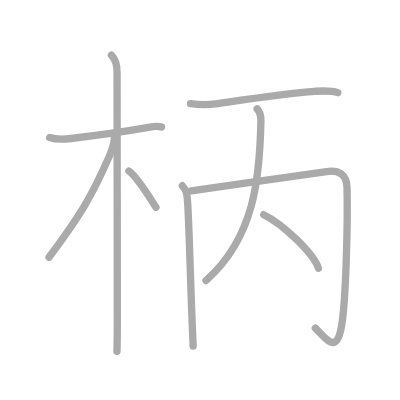
t = 0.00 s
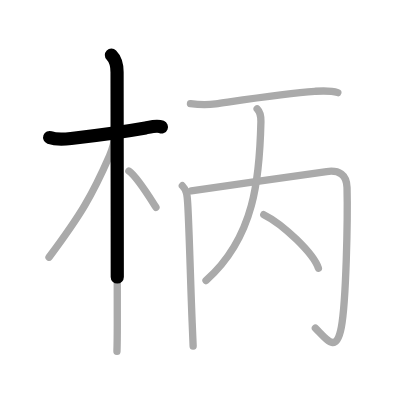
t = 1.75 s
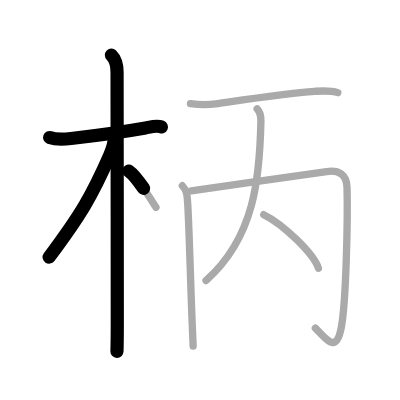
t = 3.50 s
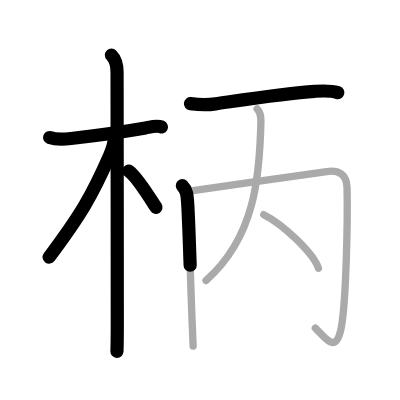
t = 5.50 s
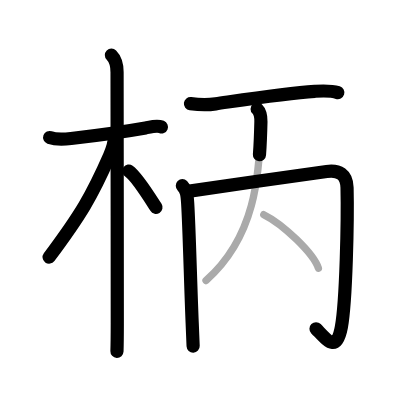
t = 7.25 s
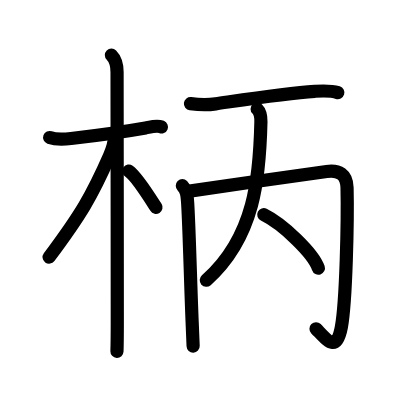
t = 9.00 s

The animated SVG that drew these frames (rendered in a browser with its animation timeline set to each time). Animation: 9 SMIL elements (animate=9); one cycle of 9.00 s.

<?xml version="1.0" standalone="no"?>
<!DOCTYPE svg PUBLIC "-//W3C//DTD SVG 1.1//EN"   "http://www.w3.org/Graphics/SVG/1.1/DTD/svg11.dtd">
<svg width="400px" height="400px"  version="1.1" xmlns="http://www.w3.org/2000/svg">
  <defs>
    <marker id="Triangle" viewBox="0 0 10 10" refX="0" refY="5" markerUnits="strokeWidth" markerWidth="3" style="stroke-opacity:0%;fill:#aaaaaa;" markerHeight="2" orient="auto">
      <path d="M 0 0 L 10 5 L 0 10 z" />
    </marker>
    
    <marker id="Arrow" viewBox="0 0 10 10" refX="5" refY="5" markerUnits="strokeWidth" markerWidth="1.8" style="stroke-opacity:0%;fill:#770000;" markerHeight="2" orient="auto">
      <path d="M 0 4 L 6 4 L 4 1 L 10 5 L 4 9 L 6 6 L 0 6 z" />
        <circle cx="5" cy="5" r="5" />
      </marker>
    
    <marker id="TriangleRed" viewBox="0 0 10 10" refX="0" refY="5" markerUnits="strokeWidth" markerWidth="3" style="stroke-opacity:0%;fill:#CC0000;" markerHeight="2" orient="auto">
      <path d="M 0 0 L 10 5 L 0 10 z" />
    </marker>
    
    <marker id="ArrowRed" viewBox="0 0 10 10" refX="5" refY="5" markerUnits="strokeWidth" markerWidth="1.8" style="stroke-opacity:0%;fill:#CC0000;" markerHeight="2" orient="auto">
      <path d="M 0 4 L 6 4 L 4 1 L 10 5 L 4 9 L 6 6 L 0 6 z" />
        <circle cx="5" cy="5" r="5" />
      </marker>
    
  </defs>
  
  <path style="fill:#ffffff; fill-opacity:100%; fill-rule:evenodd; stroke-width:0;" d="M 0 0 L 400px 0 L 400px 400px L 0 400px L 0 0" />

  <g transform="scale(3.6697247706422 3.6697247706422)">
<path style="fill:none; fill-opacity:0%; fill-rule:evenodd; stroke:#aaaaaa; stroke-opacity:100%; stroke-width: 1.5pt; stroke-linejoin:round; stroke-linecap:round;" d="M13.53 37.47C15 38 18.03 37.9 19.37 37.74c5.21-0.62 14.66-1.89 20.29-2.88c1.26-0.22 3.08-0.78 4.35-0.25"></path>
<path style="fill:none; fill-opacity:0%; fill-rule:evenodd; stroke:#aaaaaa; stroke-opacity:100%; stroke-width: 1.5pt; stroke-linejoin:round; stroke-linecap:round;" d="M30.36 15c1.26 1.26 1.54 3 1.54 4.67c0 0.76 0.06 47.45 0.06 68.58c0 5.03-0.05 6.36-0.09 7.5"></path>
<path style="fill:none; fill-opacity:0%; fill-rule:evenodd; stroke:#aaaaaa; stroke-opacity:100%; stroke-width: 1.5pt; stroke-linejoin:round; stroke-linecap:round;" d="M31.19 37.28c0 1.97-0.67 3.6-1.33 5.12c-4.8 10.97-7.86 16.1-16.5 27.69"></path>
<path style="fill:none; fill-opacity:0%; fill-rule:evenodd; stroke:#aaaaaa; stroke-opacity:100%; stroke-width: 1.5pt; stroke-linejoin:round; stroke-linecap:round;" d="M35.12 46.62c2.11 1.45 5.59 7.06 7.38 9.88"></path>
<path style="fill:none; fill-opacity:0%; fill-rule:evenodd; stroke:#aaaaaa; stroke-opacity:100%; stroke-width: 1.5pt; stroke-linejoin:round; stroke-linecap:round;" d="M51.9 28.25c2.97 0.38 4.61 0.38 6.87 0.05c6.68-0.97 19.16-2.94 26.98-3.42c2.1-0.13 4.27-0.29 6.31 0.36"></path>
<path style="fill:none; fill-opacity:0%; fill-rule:evenodd; stroke:#aaaaaa; stroke-opacity:100%; stroke-width: 1.5pt; stroke-linejoin:round; stroke-linecap:round;" d="M49.69 50.61c1.22 1.22 1.31 2.51 1.45 4.73c0.43 6.83 0.79 22.35 1.23 32.65c0.1 2.48 0.19 4.65 0.26 6.33"></path>
<path style="fill:none; fill-opacity:0%; fill-rule:evenodd; stroke:#aaaaaa; stroke-opacity:100%; stroke-width: 1.5pt; stroke-linejoin:round; stroke-linecap:round;" d="M52.12 52.01c7.51-1.12 30.71-4.43 36.9-5.27c3.32-0.45 5.46 0.75 5.55 4.41c0.21 8.92-0.26 31.04-1.55 37.98c-1.35 7.25-3.77 3.61-7.08 0.28"></path>
<path style="fill:none; fill-opacity:0%; fill-rule:evenodd; stroke:#aaaaaa; stroke-opacity:100%; stroke-width: 1.5pt; stroke-linejoin:round; stroke-linecap:round;" d="M70.07 29.69c0.81 0.81 1.06 1.93 1.03 3.45c-0.34 14.98-1.59 31.48-14.96 43.3"></path>
<path style="fill:none; fill-opacity:0%; fill-rule:evenodd; stroke:#aaaaaa; stroke-opacity:100%; stroke-width: 1.5pt; stroke-linejoin:round; stroke-linecap:round;" d="M71.88 58.5c5.25 2.58 13.57 10.59 14.88 14.59"></path>

<path style="fill:none; fill-opacity:0%; fill-rule:evenodd; stroke:#000000; stroke-opacity:100%; stroke-width: 2.7pt; stroke-linejoin:round; stroke-linecap:round;" d="M13.53 37.47C15 38 18.03 37.9 19.37 37.74c5.21-0.62 14.66-1.89 20.29-2.88c1.26-0.22 3.08-0.78 4.35-0.25" pathLength="100" stroke-dashoffset="100" stroke-dasharray="100 105"><animate id="dashAnim1" attributeName="stroke-dashoffset" from="100" to="0" dur="1s" calcMode="linear" fill="freeze"/></path>
<path style="fill:none; fill-opacity:0%; fill-rule:evenodd; stroke:#000000; stroke-opacity:100%; stroke-width: 2.7pt; stroke-linejoin:round; stroke-linecap:round;" d="M30.36 15c1.26 1.26 1.54 3 1.54 4.67c0 0.76 0.06 47.45 0.06 68.58c0 5.03-0.05 6.36-0.09 7.5" pathLength="100" stroke-dashoffset="100" stroke-dasharray="100 105"><animate id="dashAnim2" attributeName="stroke-dashoffset" from="100" to="0" dur="1s" calcMode="linear" begin="dashAnim1.end" fill="freeze"/></path>
<path style="fill:none; fill-opacity:0%; fill-rule:evenodd; stroke:#000000; stroke-opacity:100%; stroke-width: 2.7pt; stroke-linejoin:round; stroke-linecap:round;" d="M31.19 37.28c0 1.97-0.67 3.6-1.33 5.12c-4.8 10.97-7.86 16.1-16.5 27.69" pathLength="100" stroke-dashoffset="100" stroke-dasharray="100 105"><animate id="dashAnim3" attributeName="stroke-dashoffset" from="100" to="0" dur="1s" calcMode="linear" begin="dashAnim2.end" fill="freeze"/></path>
<path style="fill:none; fill-opacity:0%; fill-rule:evenodd; stroke:#000000; stroke-opacity:100%; stroke-width: 2.7pt; stroke-linejoin:round; stroke-linecap:round;" d="M35.12 46.62c2.11 1.45 5.59 7.06 7.38 9.88" pathLength="100" stroke-dashoffset="100" stroke-dasharray="100 105"><animate id="dashAnim4" attributeName="stroke-dashoffset" from="100" to="0" dur="1s" calcMode="linear" begin="dashAnim3.end" fill="freeze"/></path>
<path style="fill:none; fill-opacity:0%; fill-rule:evenodd; stroke:#000000; stroke-opacity:100%; stroke-width: 2.7pt; stroke-linejoin:round; stroke-linecap:round;" d="M51.9 28.25c2.97 0.38 4.61 0.38 6.87 0.05c6.68-0.97 19.16-2.94 26.98-3.42c2.1-0.13 4.27-0.29 6.31 0.36" pathLength="100" stroke-dashoffset="100" stroke-dasharray="100 105"><animate id="dashAnim5" attributeName="stroke-dashoffset" from="100" to="0" dur="1s" calcMode="linear" begin="dashAnim4.end" fill="freeze"/></path>
<path style="fill:none; fill-opacity:0%; fill-rule:evenodd; stroke:#000000; stroke-opacity:100%; stroke-width: 2.7pt; stroke-linejoin:round; stroke-linecap:round;" d="M49.69 50.61c1.22 1.22 1.31 2.51 1.45 4.73c0.43 6.83 0.79 22.35 1.23 32.65c0.1 2.48 0.19 4.65 0.26 6.33" pathLength="100" stroke-dashoffset="100" stroke-dasharray="100 105"><animate id="dashAnim6" attributeName="stroke-dashoffset" from="100" to="0" dur="1s" calcMode="linear" begin="dashAnim5.end" fill="freeze"/></path>
<path style="fill:none; fill-opacity:0%; fill-rule:evenodd; stroke:#000000; stroke-opacity:100%; stroke-width: 2.7pt; stroke-linejoin:round; stroke-linecap:round;" d="M52.12 52.01c7.51-1.12 30.71-4.43 36.9-5.27c3.32-0.45 5.46 0.75 5.55 4.41c0.21 8.92-0.26 31.04-1.55 37.98c-1.35 7.25-3.77 3.61-7.08 0.28" pathLength="100" stroke-dashoffset="100" stroke-dasharray="100 105"><animate id="dashAnim7" attributeName="stroke-dashoffset" from="100" to="0" dur="1s" calcMode="linear" begin="dashAnim6.end" fill="freeze"/></path>
<path style="fill:none; fill-opacity:0%; fill-rule:evenodd; stroke:#000000; stroke-opacity:100%; stroke-width: 2.7pt; stroke-linejoin:round; stroke-linecap:round;" d="M70.07 29.69c0.81 0.81 1.06 1.93 1.03 3.45c-0.34 14.98-1.59 31.48-14.96 43.3" pathLength="100" stroke-dashoffset="100" stroke-dasharray="100 105"><animate id="dashAnim8" attributeName="stroke-dashoffset" from="100" to="0" dur="1s" calcMode="linear" begin="dashAnim7.end" fill="freeze"/></path>
<path style="fill:none; fill-opacity:0%; fill-rule:evenodd; stroke:#000000; stroke-opacity:100%; stroke-width: 2.7pt; stroke-linejoin:round; stroke-linecap:round;" d="M71.88 58.5c5.25 2.58 13.57 10.59 14.88 14.59" pathLength="100" stroke-dashoffset="100" stroke-dasharray="100 105"><animate id="dashAnim9" attributeName="stroke-dashoffset" from="100" to="0" dur="1s" calcMode="linear" begin="dashAnim8.end" fill="freeze"/></path>

</g>

</svg>  
          
